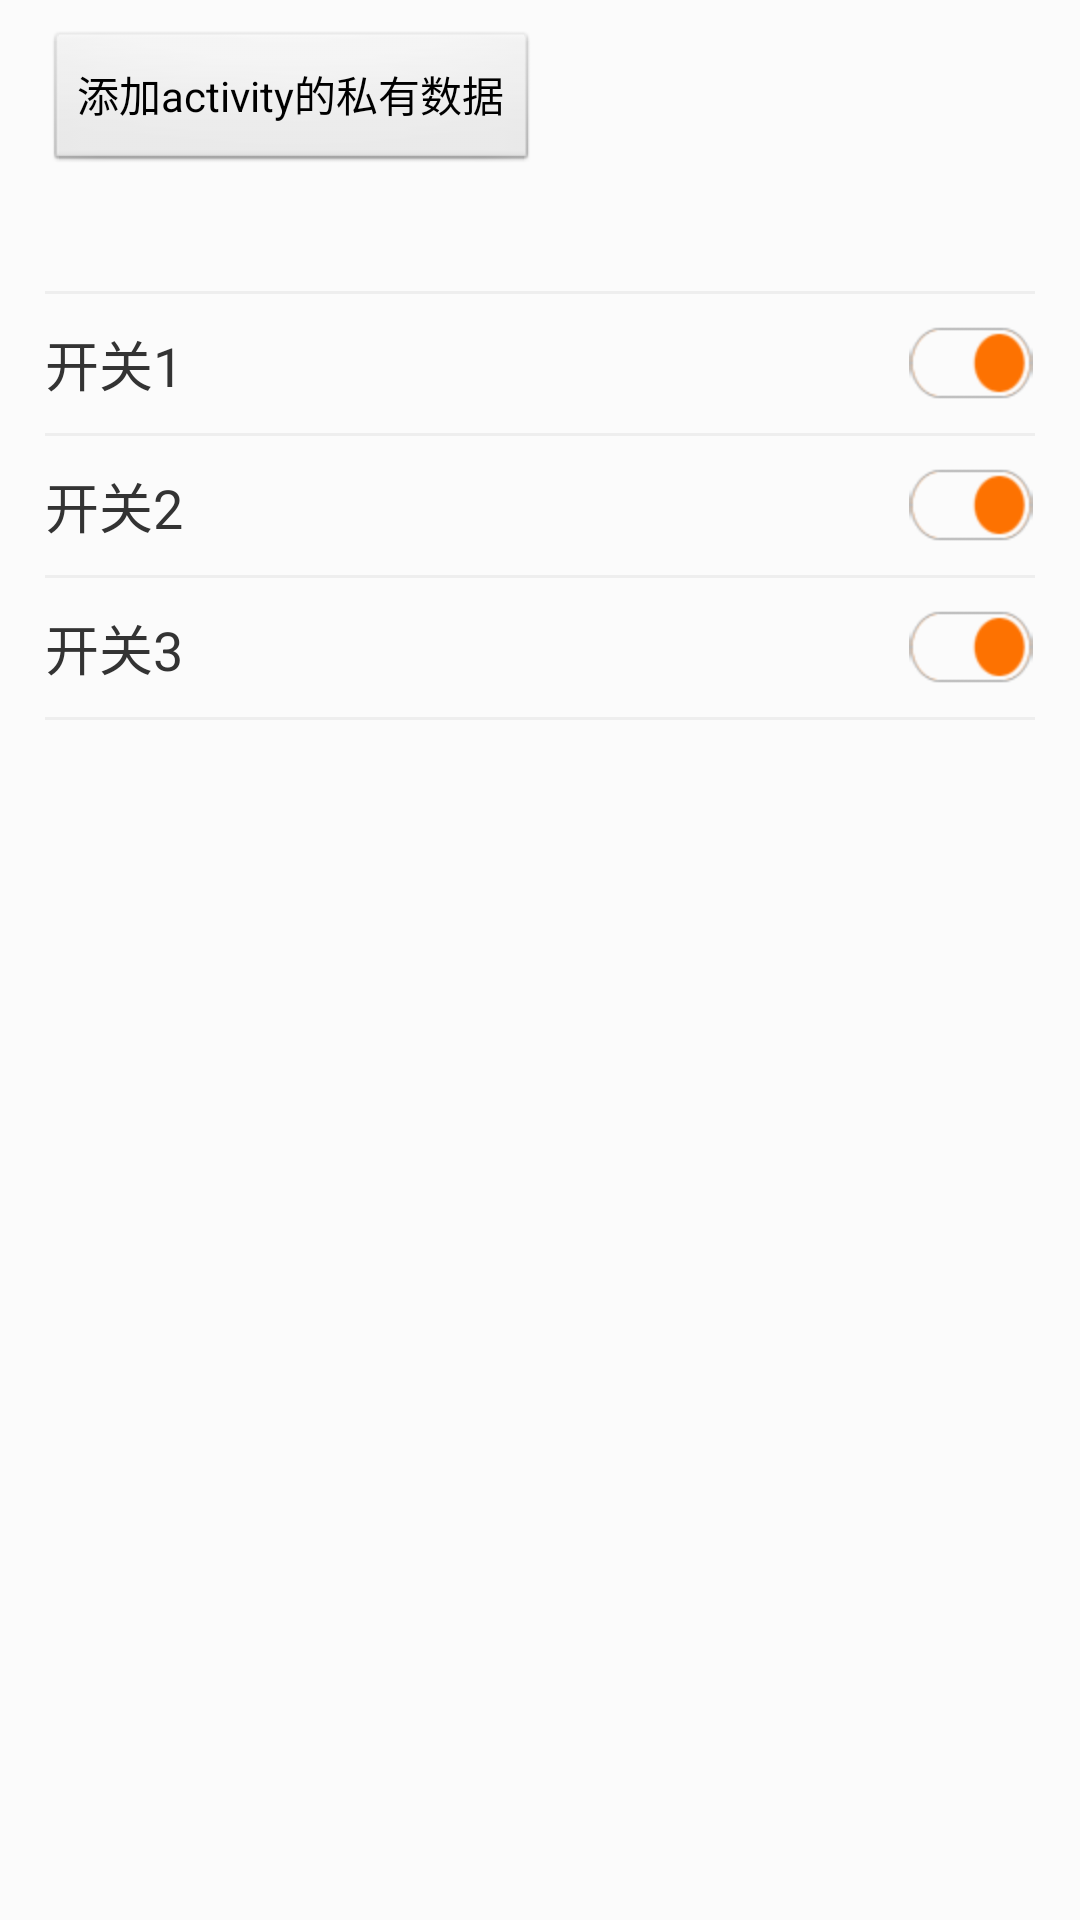

Layout XML and referenced resources for this Android screen:
<!-- AndroidManifest.xml: application theme android:Theme.Light.NoTitleBar -->
<!-- res/layout/shared_preference.xml -->
<?xml version="1.0" encoding="utf-8"?>
<LinearLayout xmlns:android="http://schemas.android.com/apk/res/android"
    android:layout_width="match_parent"
    android:layout_height="match_parent"
    android:background="@color/common_bg"
    android:orientation="vertical" >
    
    <Button 
        android:id="@+id/shared_preference_set_btn"
        style="@style/common_wh_ww"
        android:text="@string/shared_preference_add"
        android:layout_marginTop="@dimen/space_10"
        android:layout_marginBottom="@dimen/space_10"
        android:layout_marginLeft="@dimen/space_15"
        />
    <TextView 
        android:id="@+id/shared_preference_cur_tv"
        style="@style/common_wh_fw"
        android:singleLine="false"
        android:layout_marginBottom="@dimen/space_10"
        android:layout_marginLeft="@dimen/space_15"
        android:layout_marginRight="@dimen/space_15"
        />
    <View 
        style="@style/common_devider_light"
        android:layout_marginLeft="@dimen/space_15"
        android:layout_marginRight="@dimen/space_15"
        />
    <RelativeLayout 
        android:id="@+id/shared_preference_switch1_rl"
        style="@style/alarm_rl"
        >
        <TextView 
            style="@style/alarm_main_title"
            android:text="@string/shared_preference_switch1"
            />
        <CheckBox 
            android:id="@+id/shared_preference_switch1_cb"
            android:layout_width="42dp"
            android:layout_height="wrap_content"
            android:layout_alignParentRight="true"
            android:layout_centerVertical="true"
            android:button="@drawable/alarm_vibration_switch"
            android:checked="true"
            />
    </RelativeLayout>
    <View 
        style="@style/common_devider_light"
        android:layout_marginLeft="@dimen/space_15"
        android:layout_marginRight="@dimen/space_15"
        />
    <RelativeLayout 
        android:id="@+id/shared_preference_switch2_rl"
        style="@style/alarm_rl"
        >
        <TextView 
            style="@style/alarm_main_title"
            android:text="@string/shared_preference_switch2"
            />
        <CheckBox 
            android:id="@+id/shared_preference_switch2_cb"
            android:layout_width="42dp"
            android:layout_height="wrap_content"
            android:layout_alignParentRight="true"
            android:layout_centerVertical="true"
            android:button="@drawable/alarm_vibration_switch"
            android:checked="true"
            />
    </RelativeLayout>
    <View 
        style="@style/common_devider_light"
        android:layout_marginLeft="@dimen/space_15"
        android:layout_marginRight="@dimen/space_15"
        />
    <RelativeLayout 
        android:id="@+id/shared_preference_switch3_rl"
        style="@style/alarm_rl"
        >
        <TextView 
            style="@style/alarm_main_title"
            android:text="@string/shared_preference_switch3"
            />
        <CheckBox 
            android:id="@+id/shared_preference_switch3_cb"
            android:layout_width="42dp"
            android:layout_height="wrap_content"
            android:layout_alignParentRight="true"
            android:layout_centerVertical="true"
            android:button="@drawable/alarm_vibration_switch"
            android:checked="true"
            />
    </RelativeLayout>
    <View 
        style="@style/common_devider_light"
        android:layout_marginLeft="@dimen/space_15"
        android:layout_marginRight="@dimen/space_15"
        />

</LinearLayout>
<!-- resources referenced by this layout -->
<resources>
  <color name="common_bg">#fbfbfb</color>
  <dimen name="space_10">10dip</dimen>
  <dimen name="space_15">15dip</dimen>
  <!-- drawable alarm_vibration_switch (drawable) -->
  <?xml version="1.0" encoding="utf-8"?>
  <selector xmlns:android="http://schemas.android.com/apk/res/android">
      <item android:state_checked="true" android:drawable="@drawable/alarm_switch_open" />
      <item android:drawable="@drawable/alarm_switch_close" />
  </selector>
  <string name="shared_preference_add">添加activity的私有数据</string>
  <string name="shared_preference_switch1">开关1</string>
  <string name="shared_preference_switch2">开关2</string>
  <string name="shared_preference_switch3">开关3</string>
  <style name="alarm_main_title">
          <item name="android:layout_width">wrap_content</item>
          <item name="android:layout_height">wrap_content</item>
          <item name="android:textAppearance">?android:attr/textAppearanceMedium</item>
          <item name="android:textColor">@color/common_main_title</item>
      </style>
  <style name="alarm_rl">
          <item name="android:layout_width">fill_parent</item>
          <item name="android:layout_height">wrap_content</item>
          <item name="android:paddingTop">@dimen/space_10</item>
          <item name="android:paddingBottom">@dimen/space_10</item>
          <item name="android:paddingLeft">@dimen/space_15</item>
          <item name="android:paddingRight">@dimen/space_15</item>
      </style>
  <style name="common_devider_light">
          <item name="android:layout_width">fill_parent</item>
          <item name="android:layout_height">1dp</item>
          <item name="android:background">@color/common_devider_light</item>
      </style>
  <style name="common_wh_fw">
          <item name="android:layout_width">fill_parent</item>
          <item name="android:layout_height">wrap_content</item>
      </style>
  <style name="common_wh_ww">
          <item name="android:layout_width">wrap_content</item>
          <item name="android:layout_height">wrap_content</item>
      </style>
  <!-- drawable alarm_switch_open: png bitmap (drawable-hdpi, 5103 bytes) -->
  <!-- drawable alarm_switch_close: png bitmap (drawable-hdpi, 5076 bytes) -->
  <color name="common_main_title">#333333</color>
  <color name="common_devider_light">#eeeeee</color>
</resources>
